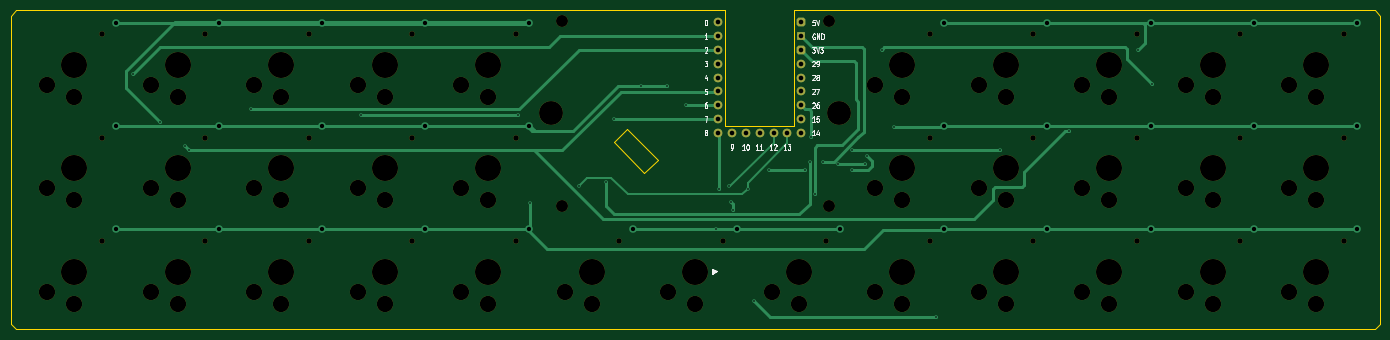
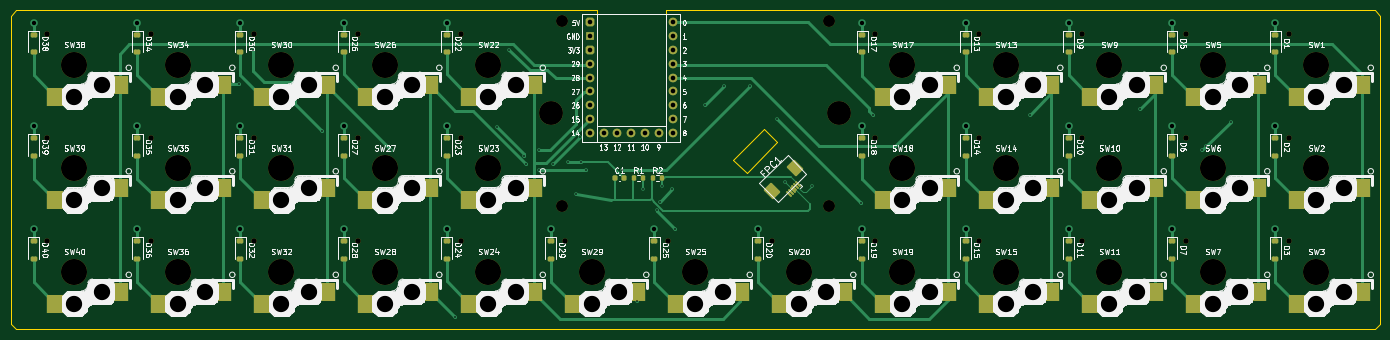
Circuit board: 9 layer files. Board 252.0 x 58.7 mm.
- bottom_copper: UniversalStar33_Assemble-B_Cu.gbr (24782 bytes)
- bottom_mask: UniversalStar33_Assemble-B_Mask.gbr (12272 bytes)
- bottom_silk: UniversalStar33_Assemble-B_Silkscreen.gbr (320952 bytes)
- outline: UniversalStar33_Assemble-Edge_Cuts.gbr (1381 bytes)
- top_copper: UniversalStar33_Assemble-F_Cu.gbr (12936 bytes)
- top_mask: UniversalStar33_Assemble-F_Mask.gbr (7136 bytes)
- top_silk: UniversalStar33_Assemble-F_Silkscreen.gbr (23971 bytes)
- drill: UniversalStar33_Assemble-NPTH.drl (2609 bytes)
- drill: UniversalStar33_Assemble-PTH.drl (1975 bytes)

=== bottom_copper: UniversalStar33_Assemble-B_Cu.gbr (24782 bytes, source omitted) ===
=== bottom_mask: UniversalStar33_Assemble-B_Mask.gbr (12272 bytes, source omitted) ===
=== bottom_silk: UniversalStar33_Assemble-B_Silkscreen.gbr (320952 bytes, source omitted) ===
=== outline: UniversalStar33_Assemble-Edge_Cuts.gbr ===
G04 #@! TF.GenerationSoftware,KiCad,Pcbnew,9.0.6*
G04 #@! TF.CreationDate,2026-11-10T14:50:43+09:00*
G04 #@! TF.ProjectId,UniversalStar33_Assemble,556e6976-6572-4736-916c-537461723333,rev?*
G04 #@! TF.SameCoordinates,Original*
G04 #@! TF.FileFunction,Profile,NP*
%FSLAX46Y46*%
G04 Gerber Fmt 4.6, Leading zero omitted, Abs format (unit mm)*
G04 Created by KiCad (PCBNEW 9.0.6) date 2026-11-10 14:50:43*
%MOMM*%
%LPD*%
G01*
G04 APERTURE LIST*
G04 #@! TA.AperFunction,Profile*
%ADD10C,0.050000*%
G04 #@! TD*
G04 APERTURE END LIST*
D10*
X153960000Y-44830000D02*
X166700000Y-44830000D01*
X139090990Y-53565863D02*
X141565863Y-51090990D01*
X166700000Y-23600000D02*
X166700000Y-44830000D01*
X166700000Y-23600000D02*
X273500000Y-23600000D01*
X135909009Y-45434136D02*
X133434136Y-47909009D01*
X133434136Y-47909009D02*
X139090990Y-53565863D01*
X274500000Y-81300000D02*
X273500000Y-82300000D01*
X22500000Y-81300000D02*
X23500000Y-82300000D01*
X23500000Y-82300000D02*
X273500000Y-82300000D01*
X22500000Y-24600000D02*
X23500000Y-23600000D01*
X274500000Y-24600000D02*
X274500000Y-81300000D01*
X141565863Y-51090990D02*
X135909009Y-45434136D01*
X22500000Y-24600000D02*
X22500000Y-81300000D01*
X23500000Y-23600000D02*
X153960000Y-23600000D01*
X274500000Y-24600000D02*
X273500000Y-23600000D01*
X153960000Y-23600000D02*
X153960000Y-44830000D01*
M02*

=== top_copper: UniversalStar33_Assemble-F_Cu.gbr (12936 bytes, source omitted) ===
=== top_mask: UniversalStar33_Assemble-F_Mask.gbr (7136 bytes, source omitted) ===
=== top_silk: UniversalStar33_Assemble-F_Silkscreen.gbr (23971 bytes, source omitted) ===
=== drill: UniversalStar33_Assemble-NPTH.drl ===
M48
; DRILL file {KiCad 9.0.6} date 2026-11-10T14:50:56+0900
; FORMAT={-:-/ absolute / metric / decimal}
; #@! TF.CreationDate,2026-11-10T14:50:56+09:00
; #@! TF.GenerationSoftware,Kicad,Pcbnew,9.0.6
; #@! TF.FileFunction,NonPlated,1,2,NPTH
FMAT,2
METRIC
; #@! TA.AperFunction,NonPlated,NPTH,ComponentDrill
T1C1.000
; #@! TA.AperFunction,NonPlated,NPTH,ComponentDrill
T2C2.200
; #@! TA.AperFunction,NonPlated,NPTH,ComponentDrill
T3C3.000
; #@! TA.AperFunction,NonPlated,NPTH,ComponentDrill
T4C4.400
; #@! TA.AperFunction,NonPlated,NPTH,ComponentDrill
T5C4.800
%
G90
G05
T1
X39.2Y-28.05
X39.2Y-47.1
X39.2Y-66.15
X58.25Y-28.05
X58.25Y-47.1
X58.25Y-66.15
X77.3Y-28.05
X77.3Y-47.1
X77.3Y-66.15
X96.35Y-28.05
X96.35Y-47.1
X96.35Y-66.15
X115.4Y-28.05
X115.4Y-47.1
X115.4Y-66.15
X134.45Y-66.15
X153.5Y-66.15
X172.55Y-66.15
X191.6Y-28.05
X191.6Y-47.1
X191.6Y-66.15
X210.65Y-28.05
X210.65Y-47.1
X210.65Y-66.15
X229.7Y-28.05
X229.7Y-47.1
X229.7Y-66.15
X248.75Y-28.05
X248.75Y-47.1
X248.75Y-66.15
X267.8Y-28.05
X267.8Y-47.1
X267.8Y-66.15
T2
X124.0Y-25.6
X124.0Y-59.6
X173.0Y-25.6
X173.0Y-59.6
T3
X29.2Y-37.3
X29.2Y-56.35
X29.2Y-75.4
X34.2Y-39.5
X34.2Y-58.55
X34.2Y-77.6
X48.25Y-37.3
X48.25Y-56.35
X48.25Y-75.4
X53.25Y-39.5
X53.25Y-58.55
X53.25Y-77.6
X67.3Y-37.3
X67.3Y-56.35
X67.3Y-75.4
X72.3Y-39.5
X72.3Y-58.55
X72.3Y-77.6
X86.35Y-37.3
X86.35Y-56.35
X86.35Y-75.4
X91.35Y-39.5
X91.35Y-58.55
X91.35Y-77.6
X105.4Y-37.3
X105.4Y-56.35
X105.4Y-75.4
X110.4Y-39.5
X110.4Y-58.55
X110.4Y-77.6
X124.45Y-75.4
X129.45Y-77.6
X143.5Y-75.4
X148.5Y-77.6
X162.55Y-75.4
X167.55Y-77.6
X181.6Y-37.3
X181.6Y-56.35
X181.6Y-75.4
X186.6Y-39.5
X186.6Y-58.55
X186.6Y-77.6
X200.65Y-37.3
X200.65Y-56.35
X200.65Y-75.4
X205.65Y-39.5
X205.65Y-58.55
X205.65Y-77.6
X219.7Y-37.3
X219.7Y-56.35
X219.7Y-75.4
X224.7Y-39.5
X224.7Y-58.55
X224.7Y-77.6
X238.75Y-37.3
X238.75Y-56.35
X238.75Y-75.4
X243.75Y-39.5
X243.75Y-58.55
X243.75Y-77.6
X257.8Y-37.3
X257.8Y-56.35
X257.8Y-75.4
X262.8Y-39.5
X262.8Y-58.55
X262.8Y-77.6
T4
X122.0Y-42.6
X175.0Y-42.6
T5
X34.2Y-33.6
X34.2Y-52.65
X34.2Y-71.7
X53.25Y-33.6
X53.25Y-52.65
X53.25Y-71.7
X72.3Y-33.6
X72.3Y-52.65
X72.3Y-71.7
X91.35Y-33.6
X91.35Y-52.65
X91.35Y-71.7
X110.4Y-33.6
X110.4Y-52.65
X110.4Y-71.7
X129.45Y-71.7
X148.5Y-71.7
X167.55Y-71.7
X186.6Y-33.6
X186.6Y-52.65
X186.6Y-71.7
X205.65Y-33.6
X205.65Y-52.65
X205.65Y-71.7
X224.7Y-33.6
X224.7Y-52.65
X224.7Y-71.7
X243.75Y-33.6
X243.75Y-52.65
X243.75Y-71.7
X262.8Y-33.6
X262.8Y-52.65
X262.8Y-71.7
M30

=== drill: UniversalStar33_Assemble-PTH.drl ===
M48
; DRILL file {KiCad 9.0.6} date 2026-11-10T14:50:56+0900
; FORMAT={-:-/ absolute / metric / decimal}
; #@! TF.CreationDate,2026-11-10T14:50:56+09:00
; #@! TF.GenerationSoftware,Kicad,Pcbnew,9.0.6
; #@! TF.FileFunction,Plated,1,2,PTH
FMAT,2
METRIC
; #@! TA.AperFunction,Plated,PTH,ViaDrill
T1C0.300
; #@! TA.AperFunction,Plated,PTH,ViaDrill
T2C0.800
; #@! TA.AperFunction,Plated,PTH,ComponentDrill
T3C0.850
%
G90
G05
T1
X45.0Y-35.35
X50.0Y-44.1
X54.5Y-48.6
X55.25Y-49.35
X66.75Y-41.85
X87.0Y-42.85
X115.75Y-42.85
X118.0Y-59.1
X127.005Y-55.934
X132.04Y-55.313
X133.5Y-43.6
X138.5Y-37.6
X143.25Y-37.6
X146.75Y-41.1
X152.25Y-63.85
X152.75Y-56.6
X154.588Y-56.0
X155.0Y-58.85
X155.5Y-60.4
X158.088Y-56.5
X159.25Y-77.1
X162.0Y-53.1
X168.65Y-53.1
X169.5Y-51.5
X169.75Y-46.85
X170.5Y-57.5
X172.0Y-51.5
X174.75Y-51.85
X177.25Y-49.35
X177.25Y-53.1
X179.75Y-51.85
X180.0Y-50.35
X182.75Y-30.85
X185.0Y-45.1
X192.75Y-80.1
X204.5Y-49.35
X217.25Y-45.85
X230.0Y-30.85
X232.5Y-37.1
T2
X41.794Y-25.915
X41.794Y-44.915
X41.794Y-63.915
X60.794Y-25.915
X60.794Y-44.915
X60.794Y-63.915
X79.794Y-25.915
X79.794Y-44.915
X79.794Y-63.915
X98.794Y-25.915
X98.794Y-44.915
X98.794Y-63.915
X117.794Y-25.915
X117.794Y-44.915
X117.794Y-63.915
X137.044Y-63.915
X156.094Y-63.915
X175.144Y-63.915
X194.268Y-25.915
X194.268Y-44.915
X194.268Y-63.915
X213.268Y-25.915
X213.268Y-44.915
X213.268Y-63.915
X232.268Y-25.915
X232.268Y-44.915
X232.268Y-63.915
X251.268Y-25.915
X251.268Y-44.915
X251.268Y-63.915
X270.268Y-25.915
X270.268Y-44.915
X270.268Y-63.915
T3
X152.66Y-25.86
X152.66Y-28.4
X152.66Y-30.94
X152.66Y-33.48
X152.66Y-36.02
X152.66Y-38.56
X152.66Y-41.1
X152.66Y-43.64
X152.66Y-46.18
X155.25Y-46.23
X157.79Y-46.23
X160.33Y-46.23
X162.87Y-46.23
X165.41Y-46.23
X168.0Y-25.86
X168.0Y-28.4
X168.0Y-30.94
X168.0Y-33.48
X168.0Y-36.02
X168.0Y-38.56
X168.0Y-41.1
X168.0Y-43.64
X168.0Y-46.18
M30
